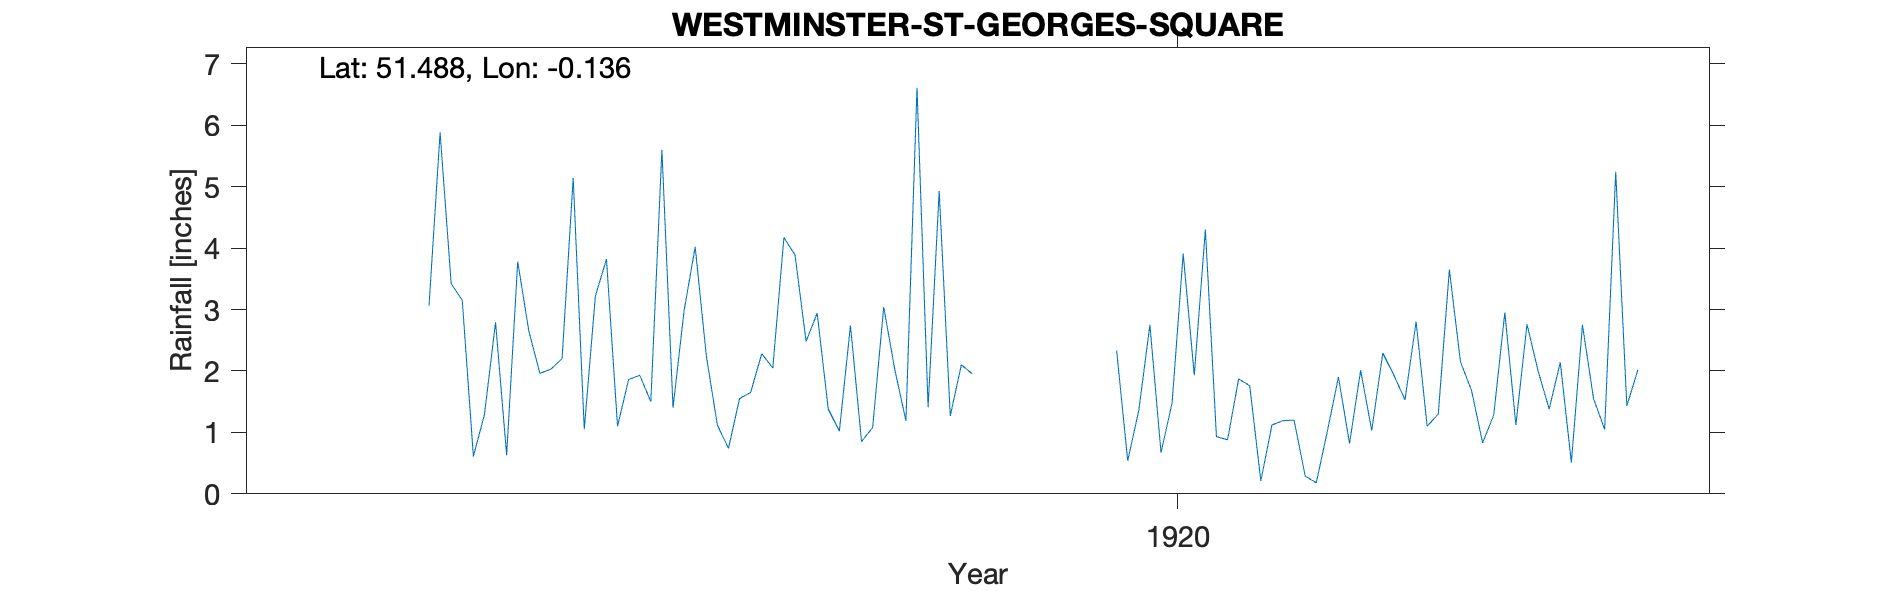

The data file committed next to this chart (first rows):
WESTMINSTER-ST-GEORGES-SQUARE, , , , , , , , , , , , , , , , , , , , , 
Grid ref, TQ295782, Long, -0.1362, Lat, 51.49, Elevation, 20, ft., , , , , , , , , , , , , 
Station no, RR8099, , , , , , , , , , , , , , , , , , , , 
, 1910, 1911, 1912, 1913, 1914, 1915, 1916, 1917, 1918, 1919, 1920, 1921, 1922, 1923, 1924, 1925, 1926, 1927, 1928, 1929, 1930
January, , , , , , 3.42, 1.05, 1.12, 2.74, , 2.33, 1.76, 2.29, 1.12, , , , , , , 
February, , , , , , 3.15, 3.22, 0.74, 0.85, , 0.54, 0.21, 1.93, 2.76, , , , , , , 
March, , , , , , 0.61, 3.82, 1.55, 1.08, , 1.36, 1.12, 1.53, 2, , , , , , , 
April, , , , , , 1.29, 1.1, 1.65, 3.04, , 2.75, 1.19, 2.8, 1.38, , , , , , , 
May, , , , , , 2.79, 1.86, 2.28, 2.02, , 0.67, 1.2, 1.1, 2.14, , , , , , , 
June, , , , , , 0.63, 1.93, 2.05, 1.19, , 1.48, 0.29, 1.3, 0.51, , , , , , , 
July, , , , , , 3.78, 1.5, 4.17, 6.61, , 3.91, 0.18, 3.65, 2.75, , , , , , , 
August, , , , , , 2.65, 5.6, 3.89, 1.41, , 1.93, 1.02, 2.15, 1.55, , , , , , , 
September, , , , , , 1.96, 1.4, 2.48, 4.93, , 4.3, 1.9, 1.68, 1.05, , , , , , , 
October, , , , , , 2.03, 2.98, 2.94, 1.27, , 0.93, 0.82, 0.83, 5.24, , , , , , , 
November, , , , , 3.06, 2.2, 4.02, 1.38, 2.1, , 0.88, 2.01, 1.28, 1.43, , , , , , , 
December, , , , , 5.88, 5.14, 2.25, 1.02, 1.95, , 1.87, 1.03, 2.95, 2.02, , , , , , , 
Total, , , , , , 29.65, 30.73, 25.27, 29.19, , 22.95, 12.73, 23.49, 23.95, , , , , , , 
NGR is St Georges Sq. just S of St Savio…, , , , , , , , , , , , , , , , , , , , , 
